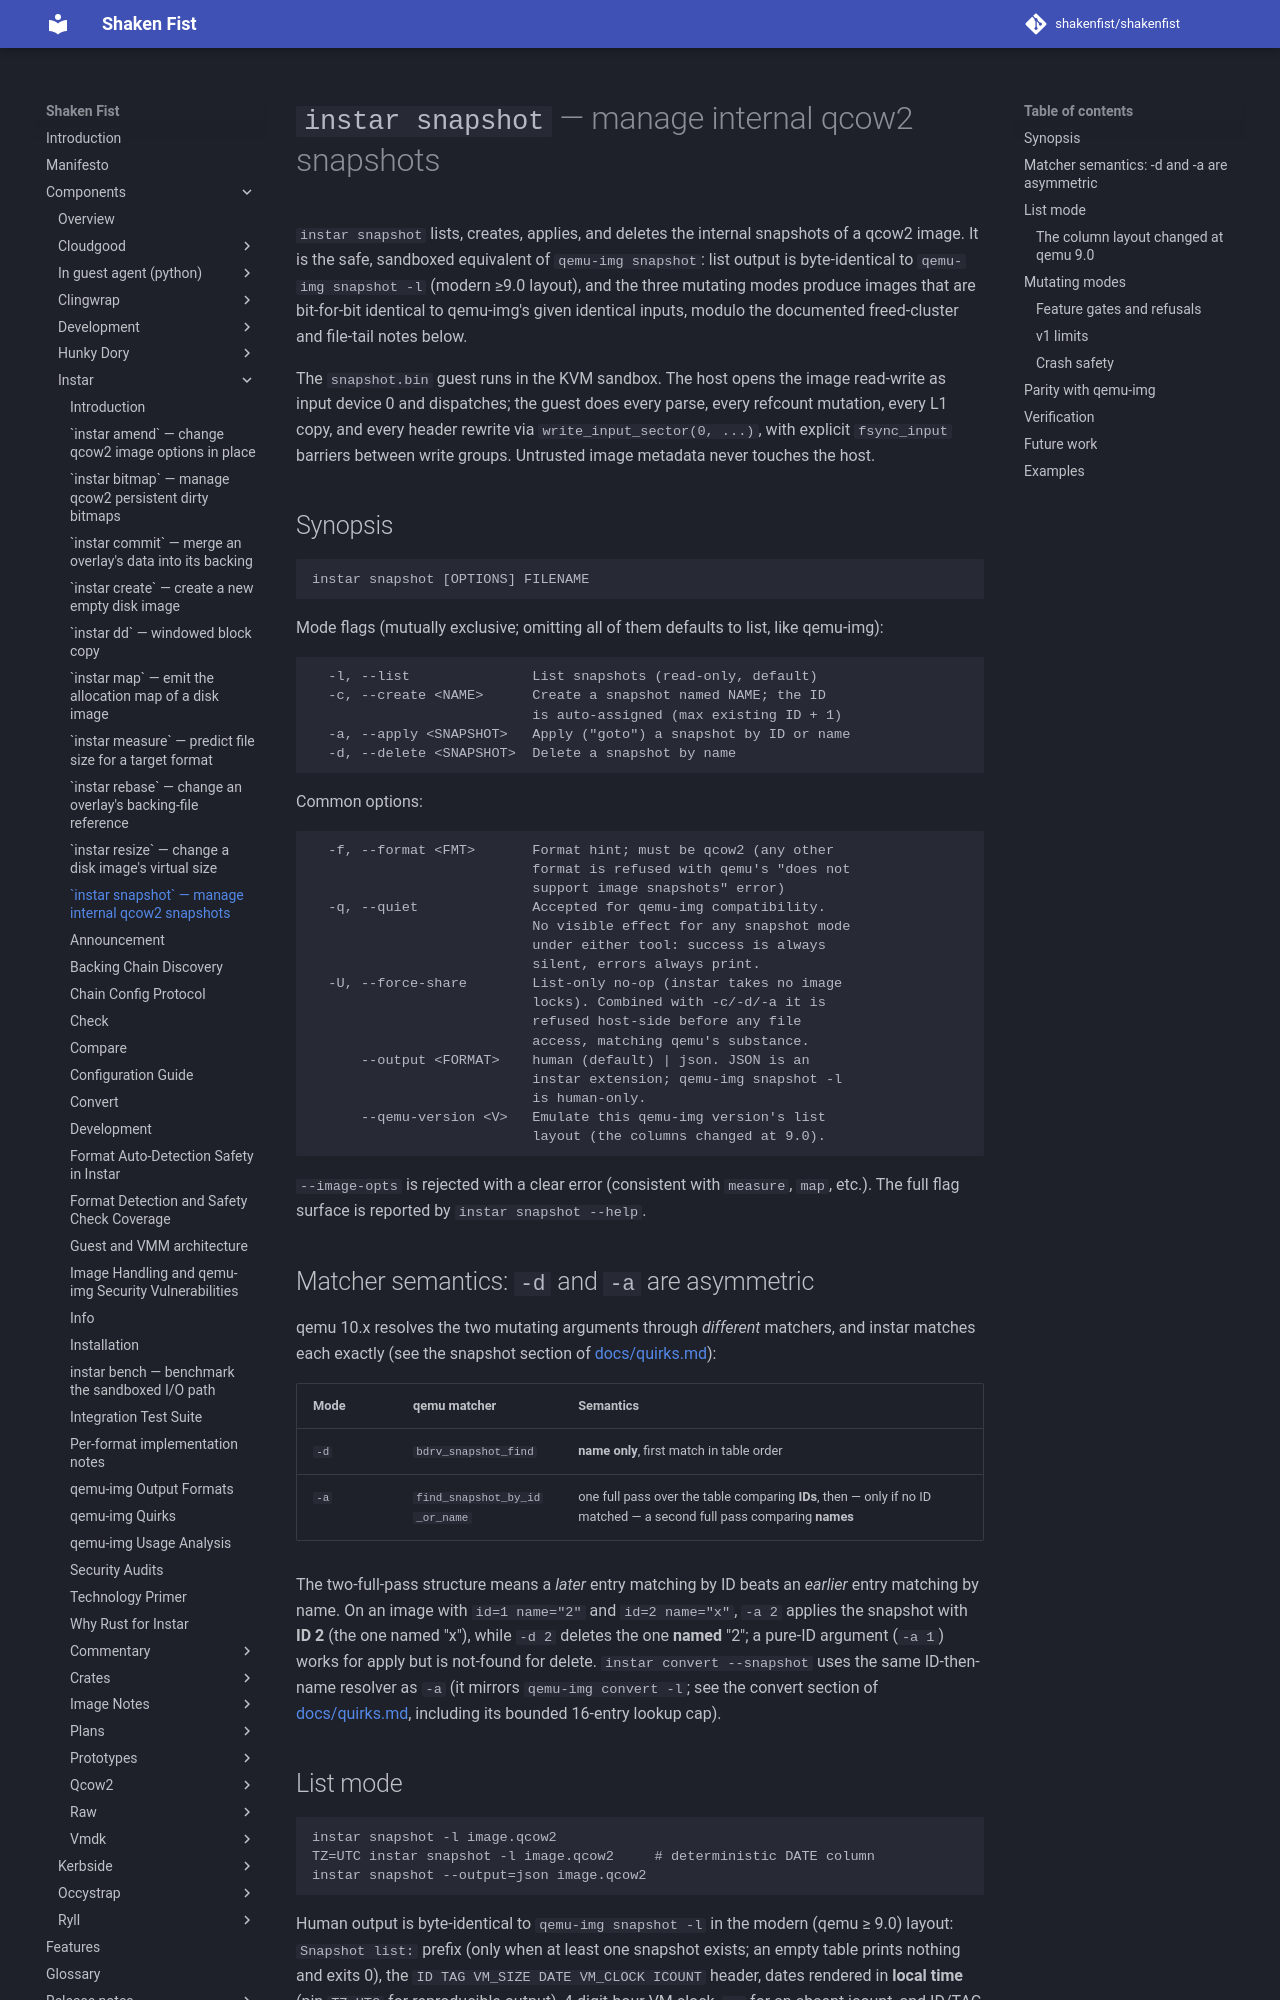

repository: shakenfist/shakenfist · page: components/instar/snapshot/index.html · generator: mkdocs

# `instar snapshot` — manage internal qcow2 snapshots

`instar snapshot` lists, creates, applies, and deletes the
internal snapshots of a qcow2 image. It is the safe, sandboxed
equivalent of `qemu-img snapshot`: list output is byte-identical
to `qemu-img snapshot -l` (modern ≥9.0 layout), and the three
mutating modes produce images that are bit-for-bit identical to
qemu-img's given identical inputs, modulo the documented
freed-cluster and file-tail notes below.

The `snapshot.bin` guest runs in the KVM sandbox. The host opens
the image read-write as input device 0 and dispatches; the guest
does every parse, every refcount mutation, every L1 copy, and
every header rewrite via `write_input_sector(0, ...)`, with
explicit `fsync_input` barriers between write groups. Untrusted
image metadata never touches the host.

## Synopsis

```
instar snapshot [OPTIONS] FILENAME
```

Mode flags (mutually exclusive; omitting all of them defaults to
list, like qemu-img):

```
  -l, --list               List snapshots (read-only, default)
  -c, --create <NAME>      Create a snapshot named NAME; the ID
                           is auto-assigned (max existing ID + 1)
  -a, --apply <SNAPSHOT>   Apply ("goto") a snapshot by ID or name
  -d, --delete <SNAPSHOT>  Delete a snapshot by name
```

Common options:

```
  -f, --format <FMT>       Format hint; must be qcow2 (any other
                           format is refused with qemu's "does not
                           support image snapshots" error)
  -q, --quiet              Accepted for qemu-img compatibility.
                           No visible effect for any snapshot mode
                           under either tool: success is always
                           silent, errors always print.
  -U, --force-share        List-only no-op (instar takes no image
                           locks). Combined with -c/-d/-a it is
                           refused host-side before any file
                           access, matching qemu's substance.
      --output <FORMAT>    human (default) | json. JSON is an
                           instar extension; qemu-img snapshot -l
                           is human-only.
      --qemu-version <V>   Emulate this qemu-img version's list
                           layout (the columns changed at 9.0).
```

`--image-opts` is rejected with a clear error (consistent with
`measure`, `map`, etc.). The full flag surface is reported by
`instar snapshot --help`.

## Matcher semantics: `-d` and `-a` are asymmetric

qemu 10.x resolves the two mutating arguments through
*different* matchers, and instar matches each exactly (see the
snapshot section of [docs/quirks.md](/components/instar/quirks/)):

| Mode | qemu matcher | Semantics |
|------|--------------|-----------|
| `-d` | `bdrv_snapshot_find` | **name only**, first match in table order |
| `-a` | `find_snapshot_by_id_or_name` | one full pass over the table comparing **IDs**, then — only if no ID matched — a second full pass comparing **names** |

The two-full-pass structure means a *later* entry matching by ID
beats an *earlier* entry matching by name. On an image with
`id=1 name="2"` and `id=2 name="x"`, `-a 2` applies the snapshot
with **ID 2** (the one named "x"), while `-d 2` deletes the one
**named** "2"; a pure-ID argument (`-a 1`) works for apply but is
not-found for delete. `instar convert --snapshot` uses the same
ID-then-name resolver as `-a` (it mirrors `qemu-img convert -l`;
see the convert section of [docs/quirks.md](/components/instar/quirks/), including
its bounded 16-entry lookup cap).
